5-way image classification set "leaf_disease_dataset" from GitHub (dhawsespandan/agrisense-ai); label vocabulary: alternaria leaf spot, brown spot, gray spot, healthy leaf, rust.

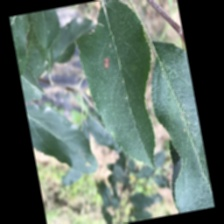
Label: alternaria leaf spot

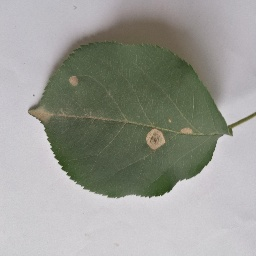
Label: gray spot

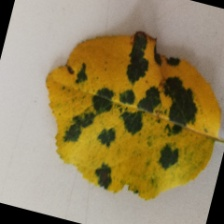
Label: brown spot

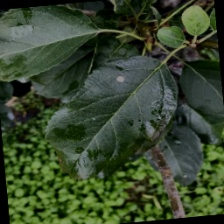
Label: gray spot

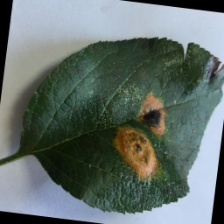
Label: rust

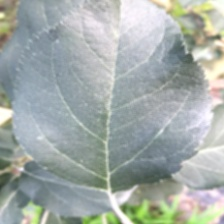
Label: healthy leaf
